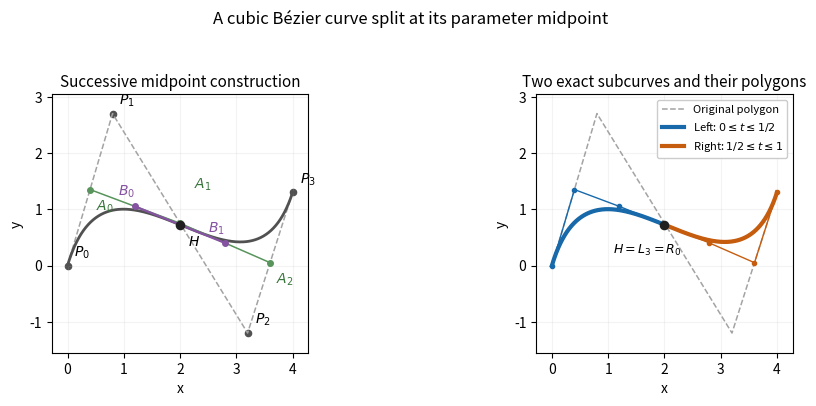

Source code (Python):
"""Exact midpoint subdivision of an original cubic; Python 3.14, NumPy 2.3.5, Matplotlib 3.10.7.

Writes paper-66-bezier-halves.png only to the caller's working directory.
MPLCONFIGDIR is supplied by the caller and is never changed here.
"""
from pathlib import Path
import numpy as np
import matplotlib
matplotlib.use('Agg')
import matplotlib.pyplot as plt


def bezier(controls, parameter):
    t = np.asarray(parameter)[:, None]
    return ((1-t)**3 * controls[0] + 3*t*(1-t)**2 * controls[1]
            + 3*t*t*(1-t) * controls[2] + t**3 * controls[3])


def main():
    p = np.array([[0.0, 0.0], [0.8, 2.7], [3.2, -1.2], [4.0, 1.3]])
    a = (p[:-1] + p[1:]) / 2
    b = (a[:-1] + a[1:]) / 2
    h = (b[0] + b[1]) / 2
    left = np.array([p[0], a[0], b[0], h])
    right = np.array([h, b[1], a[2], p[3]])
    t = np.linspace(0, 1, 241)
    assert np.allclose(bezier(left, t), bezier(p, t/2))
    assert np.allclose(bezier(right, t), bezier(p, (1+t)/2))
    assert np.allclose(h-b[0], b[1]-h)

    fig, axes = plt.subplots(1, 2, figsize=(10.0, 4.1), dpi=120, facecolor='white')
    blue, orange = '#1769aa', '#c65d0e'
    for ax in axes:
        ax.set_facecolor('white')
        ax.plot(p[:, 0], p[:, 1], '--', color='#a3a3a3', lw=1.1, label='Original polygon')
        ax.plot(*bezier(p, t).T, color='#515151', lw=2.0)
        ax.set_aspect('equal', adjustable='box')
        ax.set_xlim(-0.28, 4.28)
        ax.set_ylim(-1.55, 3.04)
        ax.set_xlabel('x')
        ax.set_ylabel('y')
        ax.grid(alpha=0.15)
    ax = axes[0]
    ax.plot(a[:, 0], a[:, 1], '-o', color='#58945b', markersize=4, lw=1.1)
    ax.plot(b[:, 0], b[:, 1], '-o', color='#8553a1', markersize=4, lw=1.6)
    ax.scatter(*h, s=35, color='#202020', zorder=5)
    for j, point in enumerate(p):
        ax.scatter(*point, s=20, color='#515151')
        ax.annotate(f'$P_{j}$', point, xytext=(5, 7), textcoords='offset points')
    for j, point in enumerate(a):
        ax.annotate(f'$A_{j}$', point, xytext=((10, 25) if j == 1 else (4, -15)), textcoords='offset points', color='#39753c')
    for j, point in enumerate(b):
        ax.annotate(f'$B_{j}$', point, xytext=(-12, 8), textcoords='offset points', color='#8553a1')
    ax.annotate('$H$', h, xytext=(6, -15), textcoords='offset points')
    ax.set_title('Successive midpoint construction', fontsize=11)

    ax = axes[1]
    ax.plot(left[:, 0], left[:, 1], '-o', color=blue, lw=1.0, markersize=3)
    ax.plot(right[:, 0], right[:, 1], '-o', color=orange, lw=1.0, markersize=3)
    ax.plot(*bezier(left, t).T, color=blue, lw=3, label=r'Left: $0\leq t\leq1/2$')
    ax.plot(*bezier(right, t).T, color=orange, lw=3, label=r'Right: $1/2\leq t\leq1$')
    ax.scatter(*h, s=35, color='#202020', zorder=5)
    ax.annotate('$H=L_3=R_0$', h, xytext=(-37, -21), textcoords='offset points', fontsize=9)
    ax.set_title('Two exact subcurves and their polygons', fontsize=11)
    ax.legend(loc='upper right', fontsize=8, framealpha=1)
    fig.suptitle('A cubic Bézier curve split at its parameter midpoint', fontsize=12)
    fig.tight_layout(rect=(0, 0, 1, 0.94))
    fig.savefig(Path('paper-66-bezier-halves.png'), facecolor='white', transparent=False)
    plt.close(fig)


if __name__ == '__main__':
    main()
